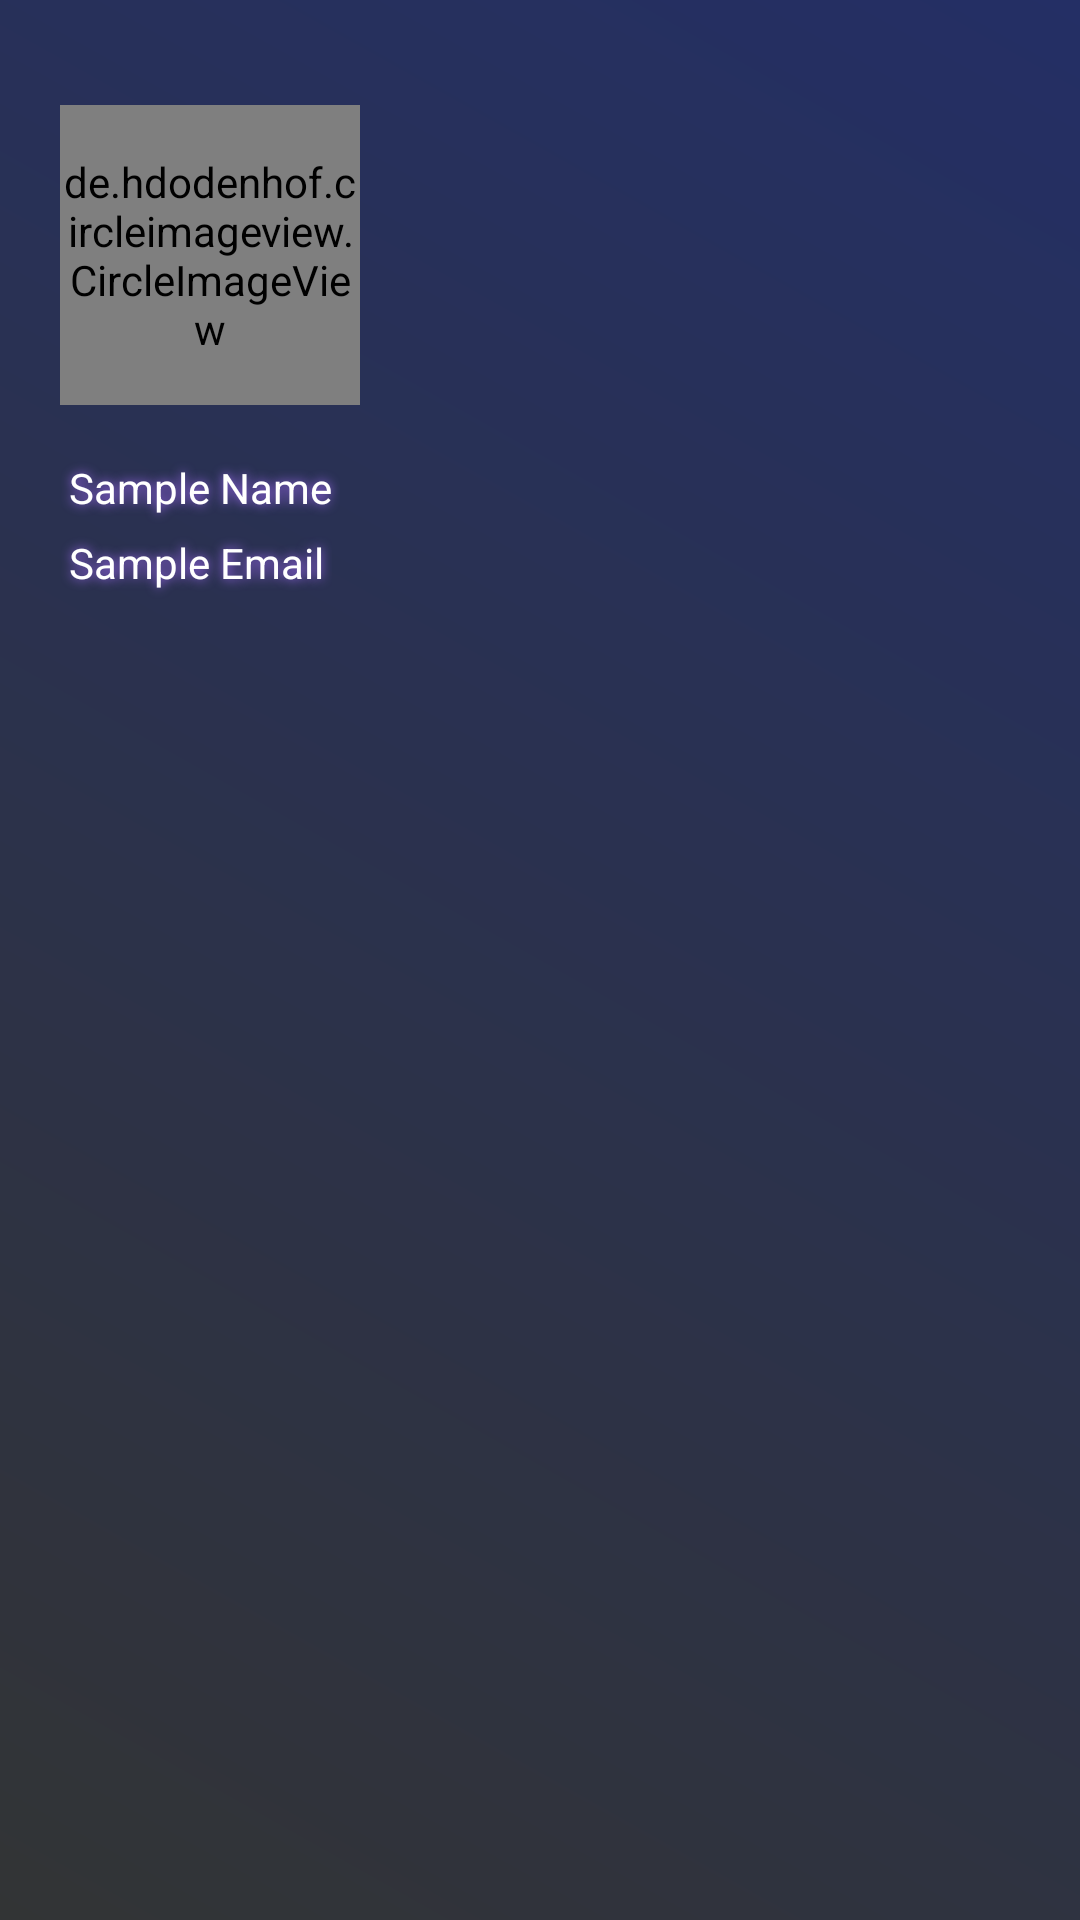

This screen was rendered from an Android layout file. Write that file and the resources it references.
<!-- AndroidManifest.xml: application theme Theme.MarketPlace -->
<!-- res/layout/header.xml -->
<?xml version="1.0" encoding="utf-8"?>
<LinearLayout xmlns:android="http://schemas.android.com/apk/res/android"
    android:layout_width="match_parent"
    android:layout_height="210dp"
    android:background="@drawable/header_background"
    android:orientation="vertical"
    android:paddingLeft="20dp"
    android:paddingTop="5dp"
    android:paddingRight="20dp">


    <de.hdodenhof.circleimageview.CircleImageView
        android:id="@+id/nav_user_image"
        android:layout_width="100dp"
        android:layout_height="100dp"
        android:layout_marginTop="30dp"
        android:src="@drawable/ic_baseline_account_circle_24">

    </de.hdodenhof.circleimageview.CircleImageView>

    <TextView
        android:id="@+id/nav_user_name"
        android:layout_width="wrap_content"
        android:layout_marginTop="15dp"
        android:layout_height="wrap_content"

        android:padding="3dp"
        android:shadowDx="0.0"
        android:shadowDy="0.0"
        android:shadowRadius="8"
        android:shadowColor="#A76FFF"

        android:text="Sample Name"
        android:textColor="@color/white"></TextView>

    <TextView
        android:id="@+id/nav_user_email"
        android:layout_width="wrap_content"
        android:layout_height="wrap_content"
        android:text="Sample Email"

        android:padding="3dp"
        android:shadowDx="0.0"
        android:shadowDy="0.0"
        android:shadowRadius="8"
        android:shadowColor="#A76FFF"

        android:textColor="@color/white"></TextView>


</LinearLayout>
<!-- resources referenced by this layout -->
<resources>
  <!-- drawable header_background (drawable) -->
  <?xml version="1.0" encoding="utf-8"?>
  <shape xmlns:android="http://schemas.android.com/apk/res/android">
  
      <gradient
          android:angle="45"
          android:endColor="#242F65"
          android:startColor="#323435"></gradient>
  
  </shape>
  <style name="Theme.MarketPlace" parent="Theme.AppCompat.Light.NoActionBar">
          
          <item name="colorPrimary">@color/purple_500</item>
          <item name="colorPrimaryVariant">@color/purple_700</item>
          <item name="colorOnPrimary">@color/white</item>
          
          <item name="colorSecondary">@color/teal_200</item>
          <item name="colorSecondaryVariant">@color/teal_700</item>
          <item name="colorOnSecondary">@color/black</item>
          
          <item name="android:statusBarColor" tools:targetApi="l">?attr/colorPrimaryVariant</item>
          
      </style>
  <!-- not gathered from this repository: default colours our renderer supplied (Android Studio template values) -->
  <color name="purple_500">#FF6200EE</color>
  <color name="purple_700">#FF3700B3</color>
  <color name="teal_200">#FF03DAC5</color>
  <color name="teal_700">#FF018786</color>
  <color name="black">#FF000000</color>
  <color name="white">#FFFFFFFF</color>
</resources>
